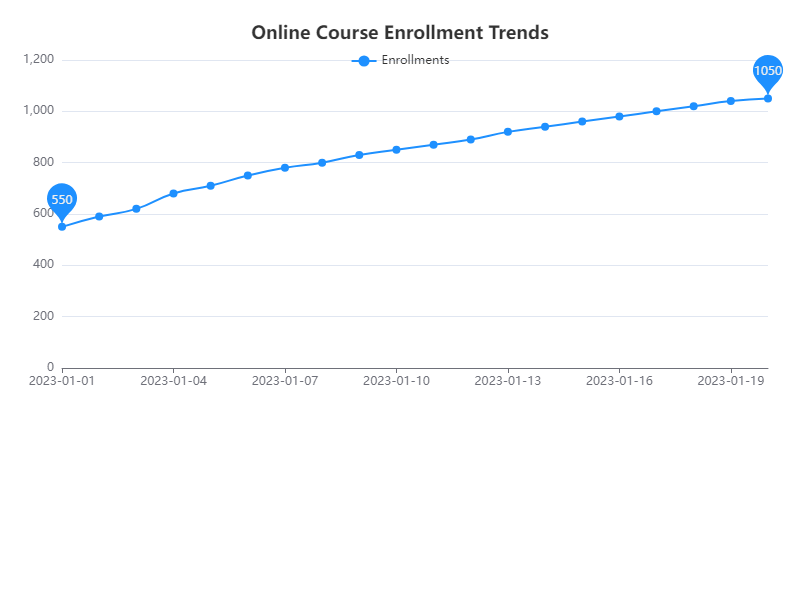

The file beside this chart, header and first rows:
Date, Enrollments
2023-01-01, 550
2023-01-02, 590
2023-01-03, 620
2023-01-04, 680
2023-01-05, 710
2023-01-06, 750
2023-01-07, 780
2023-01-08, 800
2023-01-09, 830
2023-01-10, 850
2023-01-11, 870
2023-01-12, 890
2023-01-13, 920
2023-01-14, 940
2023-01-15, 960
2023-01-16, 980
2023-01-17, 1000
2023-01-18, 1020
2023-01-19, 1040
2023-01-20, 1050
